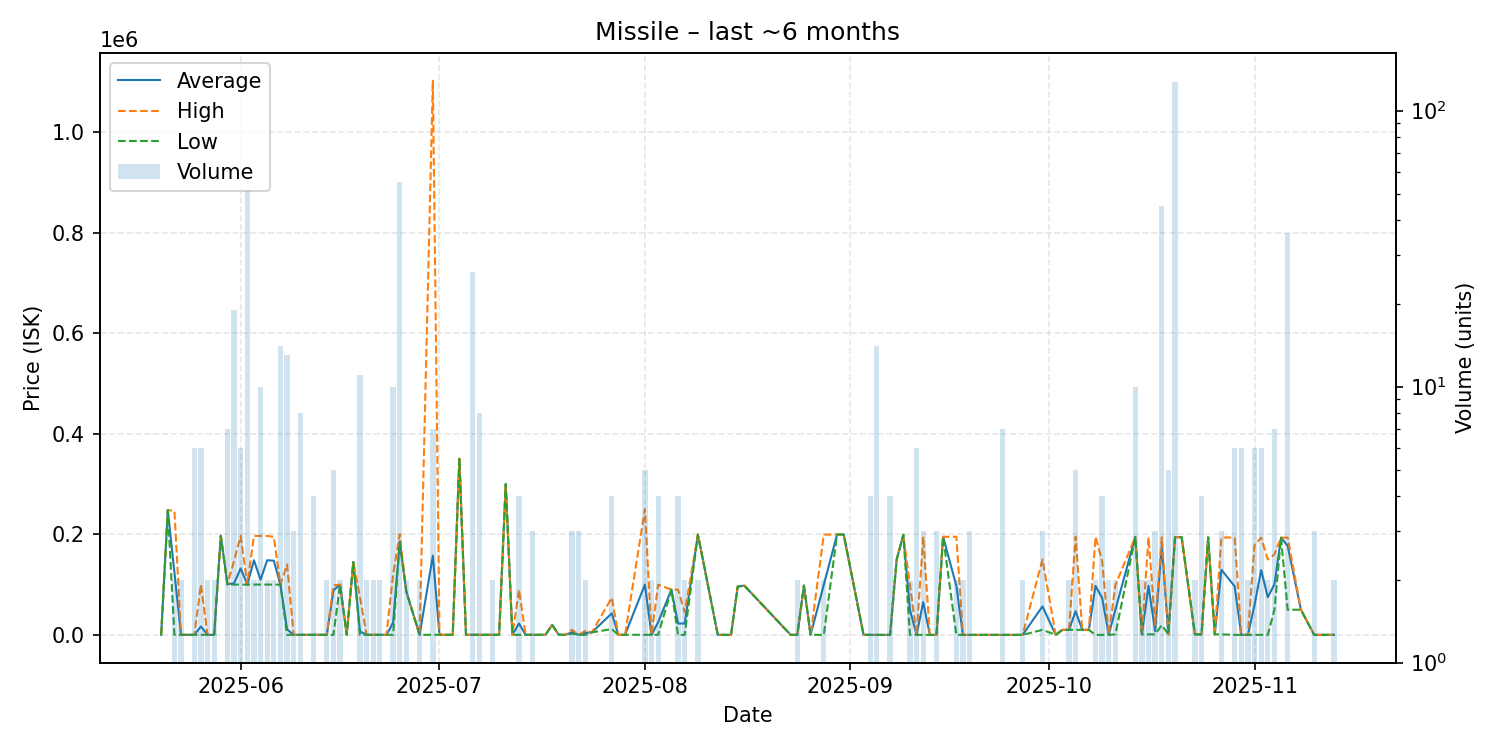

Source data for this figure (header and first rows):
date, average, highest, lowest, order_count, volume
2025-05-20, 120.0, 120.0, 120.0, 1, 1
2025-05-21, 247900, 247900, 247900, 1, 1
2025-05-22, 123560, 247000, 121.0, 2, 2
2025-05-23, 120.2, 120.2, 120.2, 1, 2
2025-05-25, 94.0, 111.0, 0.01, 3, 6
2025-05-26, 16759, 100000, 111.0, 4, 6
2025-05-27, 111.0, 111.0, 111.0, 1, 2
2025-05-28, 111, 111.1, 111.0, 2, 2
2025-05-29, 197100, 197100, 197100, 1, 1
2025-05-30, 100843, 101200, 100000, 6, 7
2025-05-31, 102547, 147200, 100000, 5, 19
2025-06-01, 132267, 196800, 100000, 5, 6
2025-06-02, 100000, 100000, 100000, 3, 51
2025-06-03, 148400, 196800, 100000, 2, 2
2025-06-04, 109690, 196900, 100000, 6, 10
2025-06-05, 148400, 196800, 100000, 2, 2
2025-06-06, 147500, 195000, 100000, 2, 2
2025-06-07, 100000, 100000, 100000, 2, 14
2025-06-08, 10872, 140000, 111.0, 3, 13
2025-06-09, 111.0, 111.0, 111.0, 2, 3
2025-06-10, 111.0, 111.0, 111.0, 3, 8
2025-06-11, 111.0, 111.0, 111.0, 1, 1
2025-06-12, 113.0, 113.0, 113.0, 4, 4
2025-06-13, 113.0, 113.0, 113.0, 1, 1
2025-06-14, 113.0, 113.0, 113.0, 1, 2
2025-06-15, 88604, 98350, 121.0, 4, 5
2025-06-16, 100000, 100000, 100000, 2, 2
2025-06-17, 121.0, 121.0, 121.0, 1, 1
2025-06-18, 145000, 145000, 145000, 1, 1
2025-06-19, 6928, 75000, 121.0, 10, 11
2025-06-20, 121.0, 121.0, 121.0, 2, 2
2025-06-21, 121.0, 121.0, 121.0, 2, 2
2025-06-22, 121.0, 121.0, 121.0, 2, 2
2025-06-23, 121.0, 121.0, 121.0, 1, 1
2025-06-24, 24107, 120050, 121.0, 5, 10
2025-06-25, 185327, 200200, 184000, 11, 55
2025-06-26, 85800, 85800, 85800, 1, 2
2025-06-28, 121.0, 121.0, 121.0, 2, 2
2025-06-30, 157532, 1102000, 121.0, 3, 7
2025-07-01, 121.0, 121.0, 121.0, 1, 1
2025-07-03, 121.0, 121.0, 121.0, 1, 1
2025-07-04, 350000, 350000, 350000, 1, 1
2025-07-05, 121.0, 121.0, 121.0, 1, 1
2025-07-06, 121.0, 121.0, 121.0, 7, 26
2025-07-07, 121.0, 121.0, 121.0, 6, 8
2025-07-08, 121.0, 121.0, 121.0, 1, 1
2025-07-09, 121, 121.1, 121.0, 2, 2
2025-07-10, 121.0, 121.0, 121.0, 1, 1
2025-07-11, 299900, 299900, 299900, 1, 1
2025-07-12, 0.01, 0.01, 0.01, 1, 1
2025-07-13, 22583, 89970, 121.0, 2, 4
2025-07-14, 121.0, 121.0, 121.0, 1, 1
2025-07-15, 121.0, 121.0, 121.0, 2, 3
2025-07-17, 121.0, 121.0, 121.0, 1, 1
2025-07-18, 19950, 19950, 19950, 1, 1
2025-07-19, 121.0, 121.0, 121.0, 1, 1
2025-07-20, 121.0, 121.0, 121.0, 1, 1
2025-07-21, 5040, 9998, 2560, 3, 3
2025-07-22, 121.0, 121.0, 121.0, 3, 3
2025-07-23, 4060, 7999, 121.0, 2, 2
... 80 more rows
